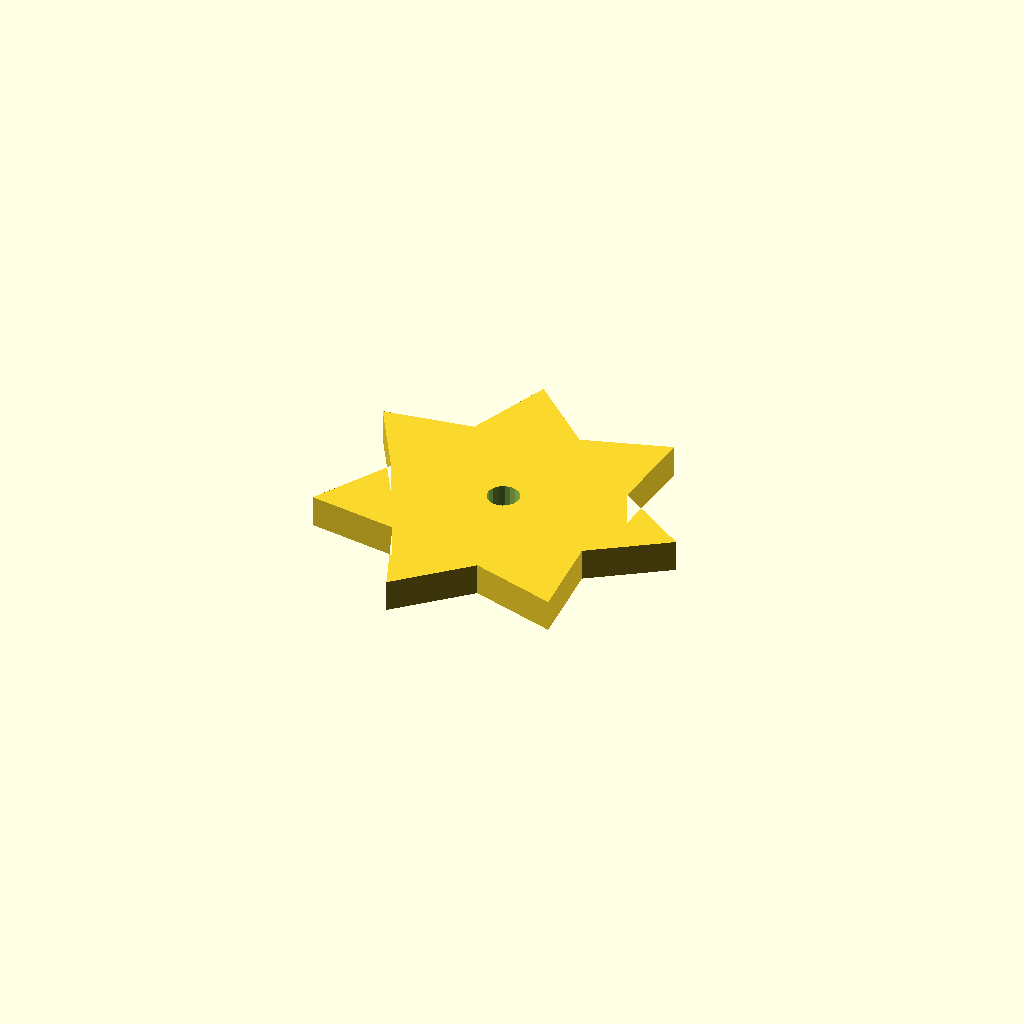
Cell 1: the model at its default parameters.
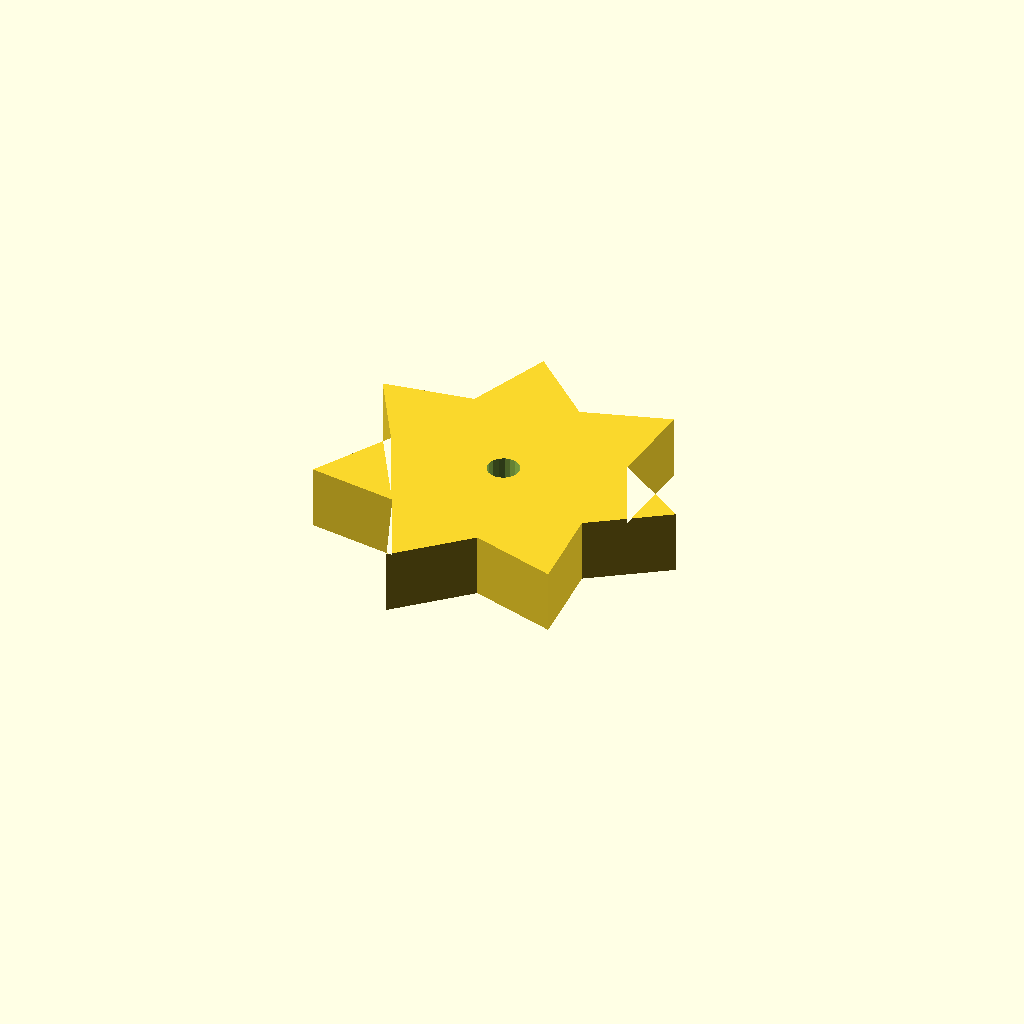
Cell 2 — plate_t set to 16, the other parameters unchanged.
All cells are drawn from one camera (rotation 55°, 0°, 25°, orthographic, colour scheme Cornfield), so only the parameter changes between them.
The OpenSCAD source (optional_data/data/sketch4/starwheels/part_0107.scad):
$fn = 32;

// ----------------------------------------------------------------------
// Star wheel: 7-point blunt, R45
// ----------------------------------------------------------------------

// --- parameters (mm) ---
n_points = 7;             // number of points / teeth
r_out = 45;               // tip radius
r_in = 29.25;             // root radius
bore_r = 4;               // centre bore radius
plate_t = 8;              // plate thickness, Z (extrusion height)
bore_d = 8;               // centre bore diameter

profile = [[85.544, 43.872], [66.897, 56.563], [68.601, 79.054], [47.052, 72.388], [30.53, 87.744], [22.307, 66.74], [0, 63.397], [11.294, 43.872], [0, 24.347], [22.307, 21.003], [30.53, 0], [47.052, 15.355], [68.601, 8.689], [66.897, 31.181]];  // primary outline, 14 points, counter clockwise
void_1 = [[44.47, 44.635], [43.972, 45.932], [43.061, 46.98], [41.846, 47.654], [40.474, 47.871], [39.11, 47.606], [37.919, 46.891], [37.045, 45.811], [36.593, 44.497], [36.617, 43.109], [37.115, 41.812], [38.026, 40.763], [39.241, 40.09], [40.613, 39.872], [41.977, 40.137], [43.168, 40.853], [44.042, 41.933], [44.494, 43.246]];  // centre bore, 18 points

// --- the one profile operation ---
difference() {
  linear_extrude(height = plate_t) polygon(points = profile);
  translate([0, 0, -1])
    linear_extrude(height = plate_t + 2) polygon(points = void_1);
}
Customizer parameters (derived from the source; name, type, default, range or options):
n_points: number, default 7
r_out: number, default 45
r_in: number, default 29.25
bore_r: number, default 4
plate_t: number, default 8
bore_d: number, default 8
